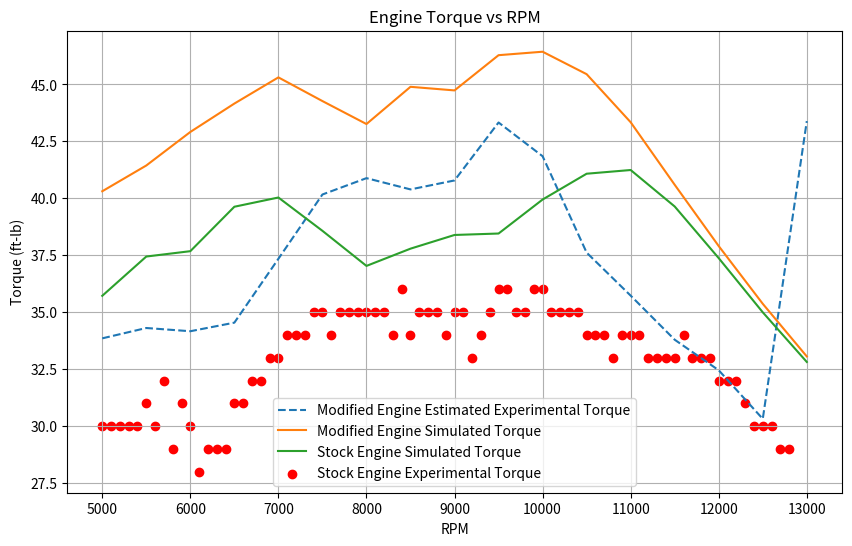

The matplotlib source for this figure:
import numpy as np
from scipy.interpolate import CubicSpline
import matplotlib.pyplot as plt

# Simulated torque for the modified engine
modified_simulated = np.array([
    [5000.0, 40.309258],
    [5500.0, 41.44008],
    [6000.0, 42.912045],
    [6500.0, 44.15846],
    [7000.0, 45.307384],
    [7500.0, 44.26793],
    [8000.0, 43.260014],
    [8500.0, 44.893463],
    [9000.0, 44.735756],
    [9500.0, 46.28183],
    [10000.0, 46.433773],
    [10500.0, 45.448467],
    [11000.0, 43.33842],
    [11500.0, 40.59386],
    [12000.0, 37.902637],
    [12500.0, 35.37],
    [13000.0, 33.05923],
])

# Simulated torque for the stock engine
stock_simulated = np.array([
    [5000.0, 35.720577],
    [5500.0, 37.444637],
    [6000.0, 37.679615],
    [6500.0, 39.630043],
    [7000.0, 40.03528],
    [7500.0, 38.573265],
    [8000.0, 37.033257],
    [8500.0, 37.79023],
    [9000.0, 38.391075],
    [9500.0, 38.45455],
    [10000.0, 39.946106],
    [10500.0, 41.079266],
    [11000.0, 41.241932],
    [11500.0, 39.64086],
    [12000.0, 37.37364],
    [12500.0, 34.996933],
    [13000.0, 32.817066],
])

# Experimental/known values for the stock engine
stock_experimental = np.array([
    [5000, 30],
    [5100, 30],
    [5200, 30],
    [5300, 30],
    [5400, 30],
    [5500, 31],
    [5600, 30],
    [5700, 32],
    [5800, 29],
    [5900, 31],
    [6000, 30],
    [6100, 28],
    [6200, 29],
    [6300, 29],
    [6400, 29],
    [6500, 31],
    [6600, 31],
    [6700, 32],
    [6800, 32],
    [6900, 33],
    [7000, 33],
    [7100, 34],
    [7200, 34],
    [7300, 34],
    [7400, 35],
    [7500, 35],
    [7600, 34],
    [7700, 35],
    [7800, 35],
    [7900, 35],
    [8000, 35],
    [8100, 35],
    [8200, 35],
    [8300, 34],
    [8400, 36],
    [8500, 34],
    [8600, 35],
    [8700, 35],
    [8800, 35],
    [8900, 34],
    [9000, 35],
    [9100, 35],
    [9200, 33],
    [9300, 34],
    [9400, 35],
    [9500, 36],
    [9600, 36],
    [9700, 35],
    [9800, 35],
    [9900, 36],
    [10000, 36],
    [10100, 35],
    [10200, 35],
    [10300, 35],
    [10400, 35],
    [10500, 34],
    [10600, 34],
    [10700, 34],
    [10800, 33],
    [10900, 34],
    [11000, 34],
    [11100, 34],
    [11200, 33],
    [11300, 33],
    [11400, 33],
    [11500, 33],
    [11600, 34],
    [11700, 33],
    [11800, 33],
    [11900, 33],
    [12000, 32],
    [12100, 32],
    [12200, 32],
    [12300, 31],
    [12400, 30],
    [12500, 30],
    [12600, 30],
    [12700, 29],
    [12800, 29],
])


stock_experimental_cs = CubicSpline(stock_experimental[:, 0], stock_experimental[:, 1])
stock_simulated_cs = CubicSpline(stock_simulated[:, 0], stock_simulated[:, 1])
rpm_values = np.arange(5000, 13001, 500)
stock_experimental_torque = stock_experimental_cs(rpm_values)
stock_simulated_torque = stock_simulated_cs(rpm_values)
torque_ratio = stock_experimental_torque / stock_simulated_torque
modified_simulated_cs = CubicSpline(modified_simulated[:, 0], modified_simulated[:, 1])
modified_simulated_torque = modified_simulated_cs(rpm_values)
modified_experimental_torque = modified_simulated_torque * torque_ratio
print(np.column_stack((rpm_values, modified_experimental_torque)))


plt.figure(figsize=(10, 6))
plt.plot(rpm_values, modified_experimental_torque, label="Modified Engine Estimated Experimental Torque", linestyle="--")
plt.plot(modified_simulated[:, 0], modified_simulated[:, 1], label="Modified Engine Simulated Torque")
plt.plot(stock_simulated[:, 0], stock_simulated[:, 1], label="Stock Engine Simulated Torque")
plt.scatter(stock_experimental[:, 0], stock_experimental[:, 1], label="Stock Engine Experimental Torque", color="red")

plt.xlabel("RPM")
plt.ylabel("Torque (ft-lb)")
plt.title("Engine Torque vs RPM")
plt.legend()
plt.grid(True)
plt.show()
